Run: headless pygame with SDL's dummy video driver; simulated clock (each Clock.tick advances the game by its frame time, no real sleeping); random seed 0; keys injected as events and as key.get_pressed() state; no mouse input.
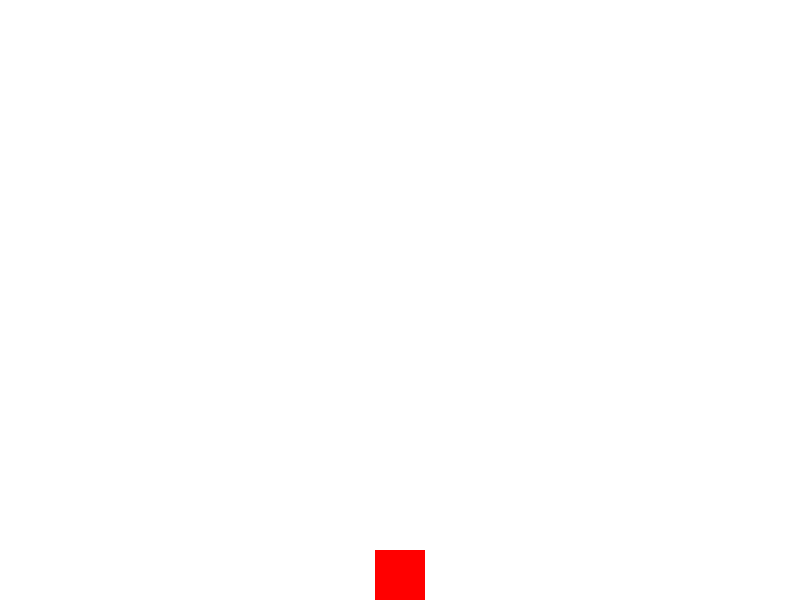
Frame 1 of 4 · flips 1–60 · no input
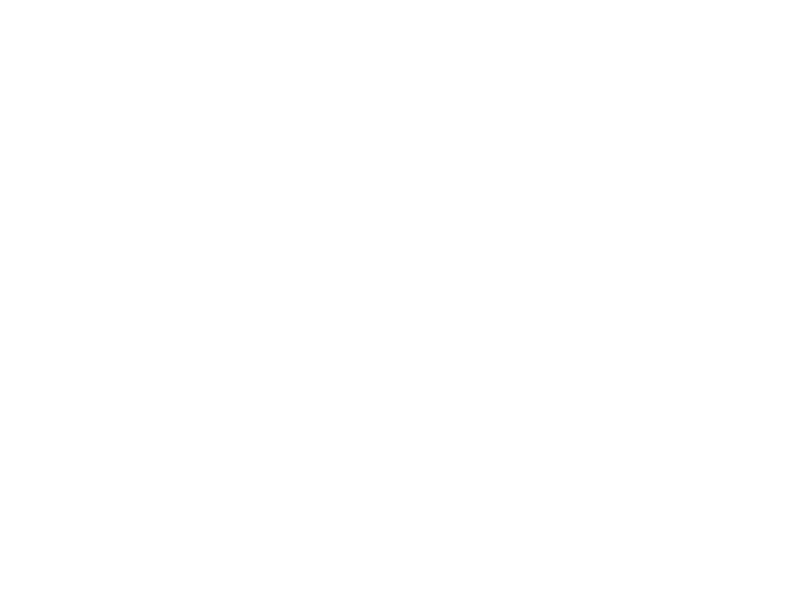
Frame 2 of 4 · flips 61–180 · tapped SPACE, RETURN · held RIGHT (→), D
Frame 3 of 4 · flips 181–300 · held DOWN (↓), S · screen unchanged from frame 2, image omitted
Frame 4 of 4 · flips 301–420 · held LEFT (←), A, UP (↑), W · screen same as frame 1, image omitted

The pygame program that drew these frames:

import pygame

# Initialisation de Pygame
pygame.init()

# Définition des constantes
LARGEUR, HAUTEUR = 800, 600
BLANC = (255, 255, 255)
ROUGE = (255, 0, 0)

# Création de la fenêtre
fenetre = pygame.display.set_mode((LARGEUR, HAUTEUR))
pygame.display.set_caption("Déplacement du personnage")

# Définition du personnage
personnage = pygame.Rect(375, 500, 50, 50)

# Variables de mouvement
vitesse_x = 5
gravite = 0.8
saut_force = -10
y_momentum = 0
au_sol = False

# Boucle princpale
running = True
while running:
    pygame.time.delay(30)

    for event in pygame.event.get():
        if event.type == pygame.QUIT:
            running = False

    # Gestion des touches
    touches = pygame.key.get_pressed()
    if touches[pygame.K_LEFT]:
        personnage.x -= vitesse_x
    if touches[pygame.K_RIGHT]:
        personnage.x += vitesse_x
    if touches[pygame.K_UP] and au_sol:
        y_momentum = saut_force
        au_sol = False

    # Application de la gravité
    y_momentum += gravite
    personnage.y += y_momentum

    # Empêcher le personnage de tomber sous le sol
    if personnage.y >= HAUTEUR - personnage.height:
        personnage.y = HAUTEUR - personnage.height
        au_sol = True
        y_momentum = 0

    # Dessin des éléments
    fenetre.fill(BLANC)
    pygame.draw.rect(fenetre, ROUGE, personnage)
    pygame.display.update()

pygame.quit()
